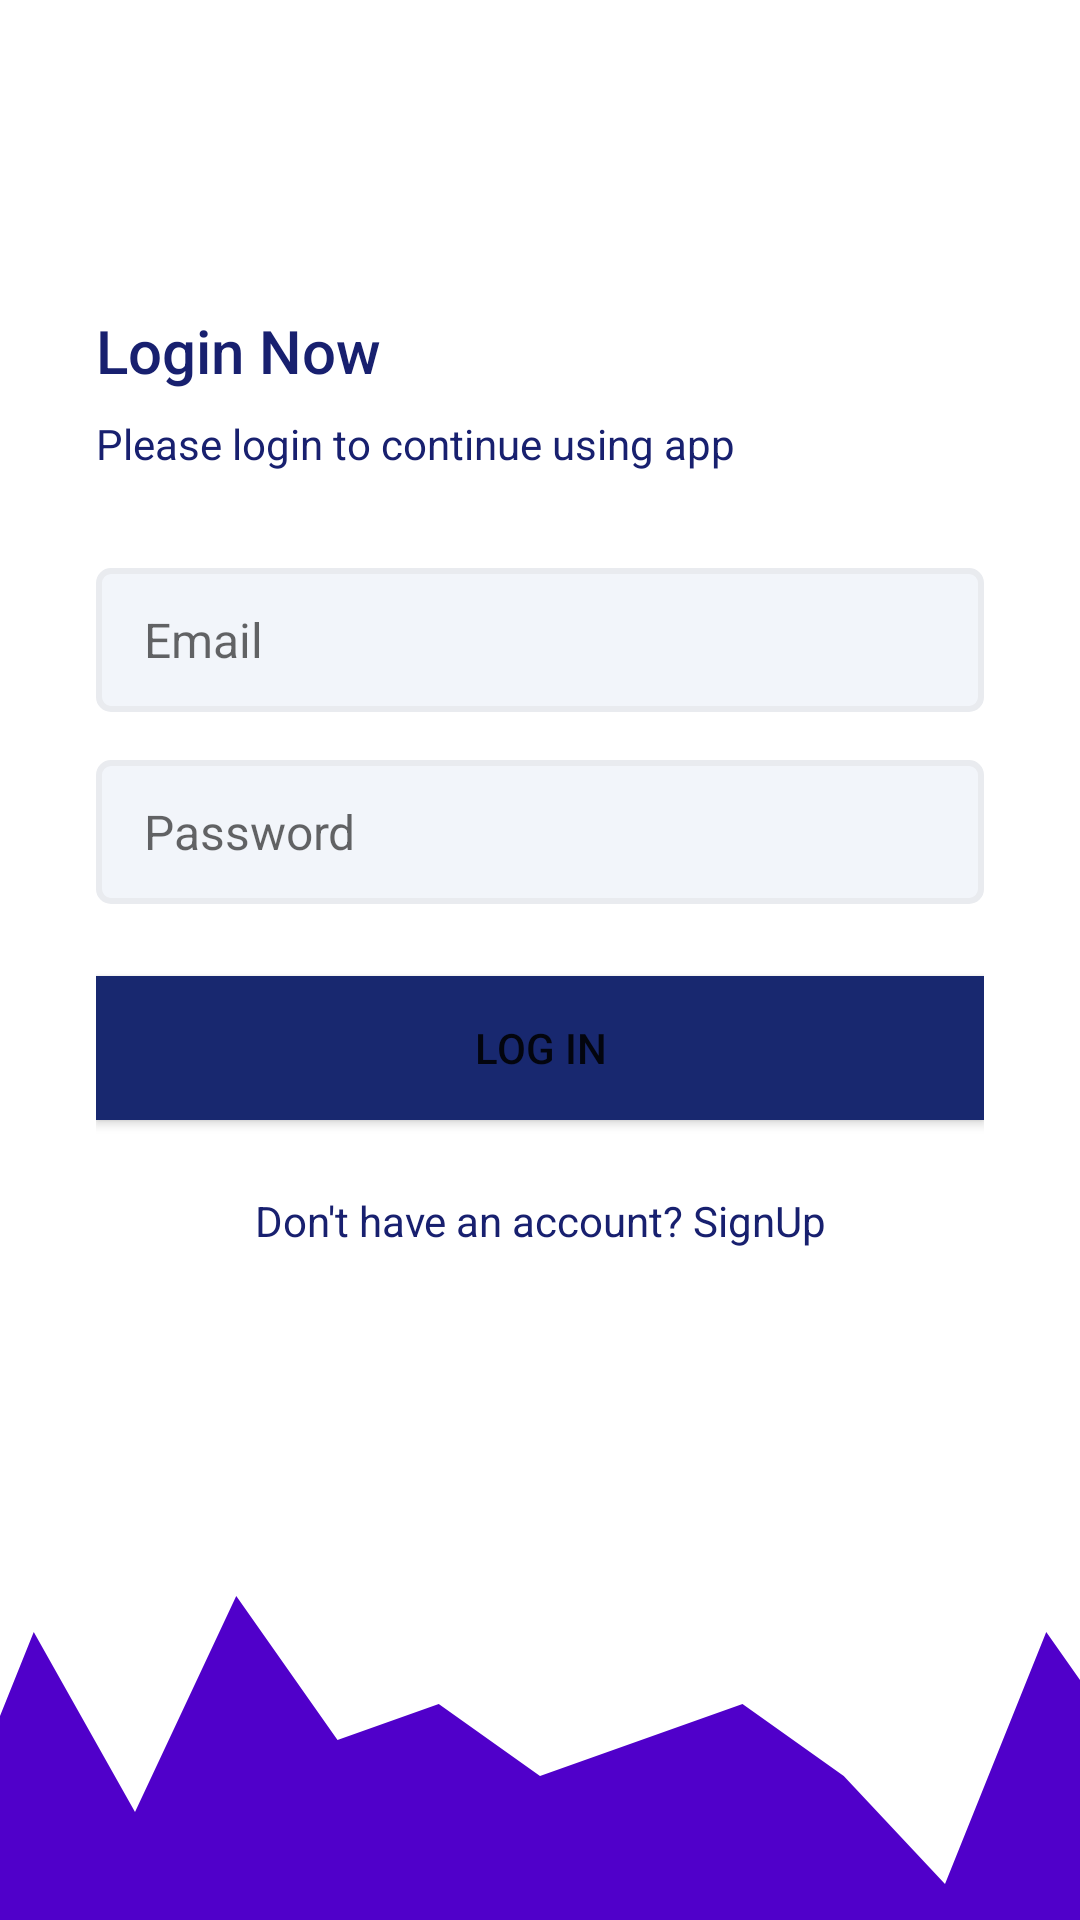

The Android layout XML behind this screen, and the referenced resources:
<!-- AndroidManifest.xml: application theme AppThemeNoActionBar -->
<!-- res/layout/activity_login.xml -->
<?xml version="1.0" encoding="utf-8"?>
<androidx.constraintlayout.widget.ConstraintLayout xmlns:android="http://schemas.android.com/apk/res/android"
    xmlns:app="http://schemas.android.com/apk/res-auto"
    xmlns:tools="http://schemas.android.com/tools"
    android:id="@+id/main"
    android:layout_width="match_parent"
    android:layout_height="match_parent"
    tools:context=".activities.LoginActivity">

    <LinearLayout
        android:orientation="vertical"
        android:layout_height="0dp"
        android:gravity="center_vertical"
        android:paddingStart="32dp"
        android:paddingEnd="32dp"
        app:layout_constraintBottom_toTopOf="@+id/imageView4"
        app:layout_constraintEnd_toEndOf="parent"
        app:layout_constraintStart_toStartOf="parent"
        app:layout_constraintTop_toTopOf="parent"
        android:layout_width="0dp">

        <TextView
            android:textColor="@color/colorPrimaryText"
            style="@style/TextAppearance.AppCompat.Title"
            android:layout_width="match_parent"
            android:layout_height="wrap_content"
            android:text="@string/login_now" />

        <TextView
            android:textColor="@color/colorPrimaryText"
            style="@style/TextAppearance.AppCompat.Body1"
            android:layout_width="wrap_content"
            android:layout_height="wrap_content"
            android:layout_marginTop="8dp"
            android:text="@string/please_login_to_continue_using_app" />

        <EditText
            android:background="@drawable/edit_text_background"
            android:id="@+id/etEmailAddress"
            android:layout_marginTop="32dp"
            android:hint="@string/email"
            android:textSize="16sp"
            android:layout_width="match_parent"
            android:layout_height="48dp"
            android:ems="10"
            android:inputType="textEmailAddress" />

        <EditText
            android:background="@drawable/edit_text_background"
            android:id="@+id/etPassword"
            android:layout_width="match_parent"
            android:layout_height="48dp"
            android:ems="10"
            android:hint="@string/password"
            android:textSize="16sp"
            android:layout_marginTop="16dp"
            android:inputType="textPassword" />

        <Button
            android:background="@color/colorPrimary"
            android:id="@+id/btnLogIn"
            android:layout_marginTop="24dp"
            android:layout_width="match_parent"
            android:layout_height="wrap_content"
            android:text="@string/log_in" />

        <TextView
            android:textColor="@color/colorPrimaryText"
            android:id="@+id/btnSignUp"
            android:layout_width="match_parent"
            android:layout_height="wrap_content"
            android:layout_marginTop="24dp"
            android:textAlignment="center"
            android:text="@string/don_t_have_an_account_signup" />
    </LinearLayout>

    <ImageView
        android:id="@+id/imageView4"
        android:layout_width="0dp"
        android:layout_height="120dp"
        android:scaleType="centerCrop"
        android:src="@drawable/wave__1_"
        app:layout_constraintBottom_toBottomOf="parent"
        app:layout_constraintEnd_toEndOf="parent"
        app:layout_constraintStart_toStartOf="parent" />
</androidx.constraintlayout.widget.ConstraintLayout>
<!-- resources referenced by this layout -->
<resources>
  <color name="colorPrimary">#18286F</color>
  <color name="colorPrimaryText">#18206F</color>
  <!-- drawable edit_text_background (drawable) -->
  <?xml version="1.0" encoding="utf-8"?>
  <shape xmlns:android="http://schemas.android.com/apk/res/android">
        <solid android:color="@color/colorEditTextBgColor"></solid>
      <corners android:radius="4dp"></corners>
      <size android:height="40dp"></size>
      <padding android:bottom="8dp" android:left="16dp" android:right="8dp" android:top="8dp"></padding>
      <stroke android:color="@color/colorEditTextBorderColor" android:width="2dp"></stroke>
  </shape>
  <!-- drawable wave__1_ (drawable) -->
  <vector xmlns:android="http://schemas.android.com/apk/res/android"
      android:width="1440dp"
      android:height="320dp"
      android:viewportWidth="1440"
      android:viewportHeight="320">
    <path
        android:pathData="M0,192L90,32L180,288L270,64L360,224L450,32L540,160L630,128L720,192L810,160L900,128L990,192L1080,288L1170,64L1260,192L1350,64L1440,320L1440,320L1350,320L1260,320L1170,320L1080,320L990,320L900,320L810,320L720,320L630,320L540,320L450,320L360,320L270,320L180,320L90,320L0,320Z"
        android:fillColor="#5000ca"/>
  </vector>
  <string name="don_t_have_an_account_signup">Don\'t have an account? SignUp</string>
  <string name="email">Email</string>
  <string name="log_in">LOG IN</string>
  <string name="login_now">Login Now</string>
  <string name="password">Password</string>
  <string name="please_login_to_continue_using_app">Please login to continue using app</string>
  <style name="AppThemeNoActionBar" parent="Theme.MaterialComponents.Light.NoActionBar">
          
          <item name="colorPrimary">@color/colorPrimary</item>
          <item name="colorPrimaryDark">@color/colorPrimaryDark</item>
          <item name="colorAccent">@color/colorAccent</item>
      </style>
  <color name="colorEditTextBgColor">#f2f5fa</color>
  <color name="colorEditTextBorderColor">#E9EBEF</color>
  <color name="colorPrimaryDark">#11164E</color>
  <color name="colorAccent">#E91E63</color>
</resources>
